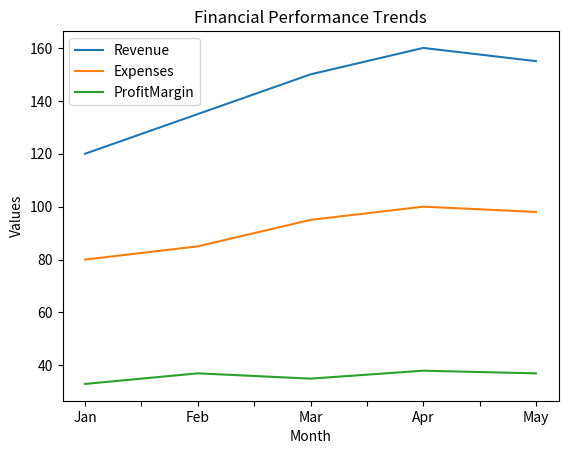

Python code for this plot:
import pandas as pd
import matplotlib.pyplot as plt

# Dataset
df = pd.DataFrame({
    'Month': ['Jan', 'Feb', 'Mar', 'Apr', 'May'],
    'Revenue': [120, 135, 150, 160, 155],
    'Expenses': [80, 85, 95, 100, 98],
    'ProfitMargin': [33, 37, 35, 38, 37],
    'CustomerGrowth': [5, 6, 8, 9, 7],
    'MarketingIndex': [1.2, 1.3, 1.5, 1.6, 1.4]
})

# Plot
df.plot(x='Month', y=['Revenue', 'Expenses', 'ProfitMargin'])
plt.title("Financial Performance Trends")
plt.ylabel("Values")
plt.show()

# Correlation
print(df.corr(numeric_only=True))
